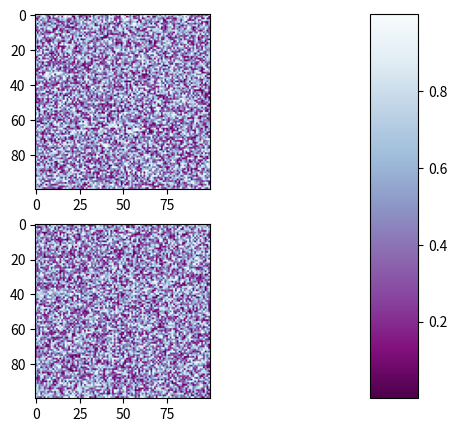

Reproduce this figure in Python.
%matplotlib inline

import matplotlib.pyplot as plt
import numpy as np

# Fixing random state for reproducibility
np.random.seed(19680801)


plt.subplot(211)
plt.imshow(np.random.random((100, 100)), cmap=plt.cm.BuPu_r)
plt.subplot(212)
plt.imshow(np.random.random((100, 100)), cmap=plt.cm.BuPu_r)

plt.subplots_adjust(bottom=0.1, right=0.8, top=0.9)
cax = plt.axes([0.85, 0.1, 0.075, 0.8])
plt.colorbar(cax=cax)
plt.show()